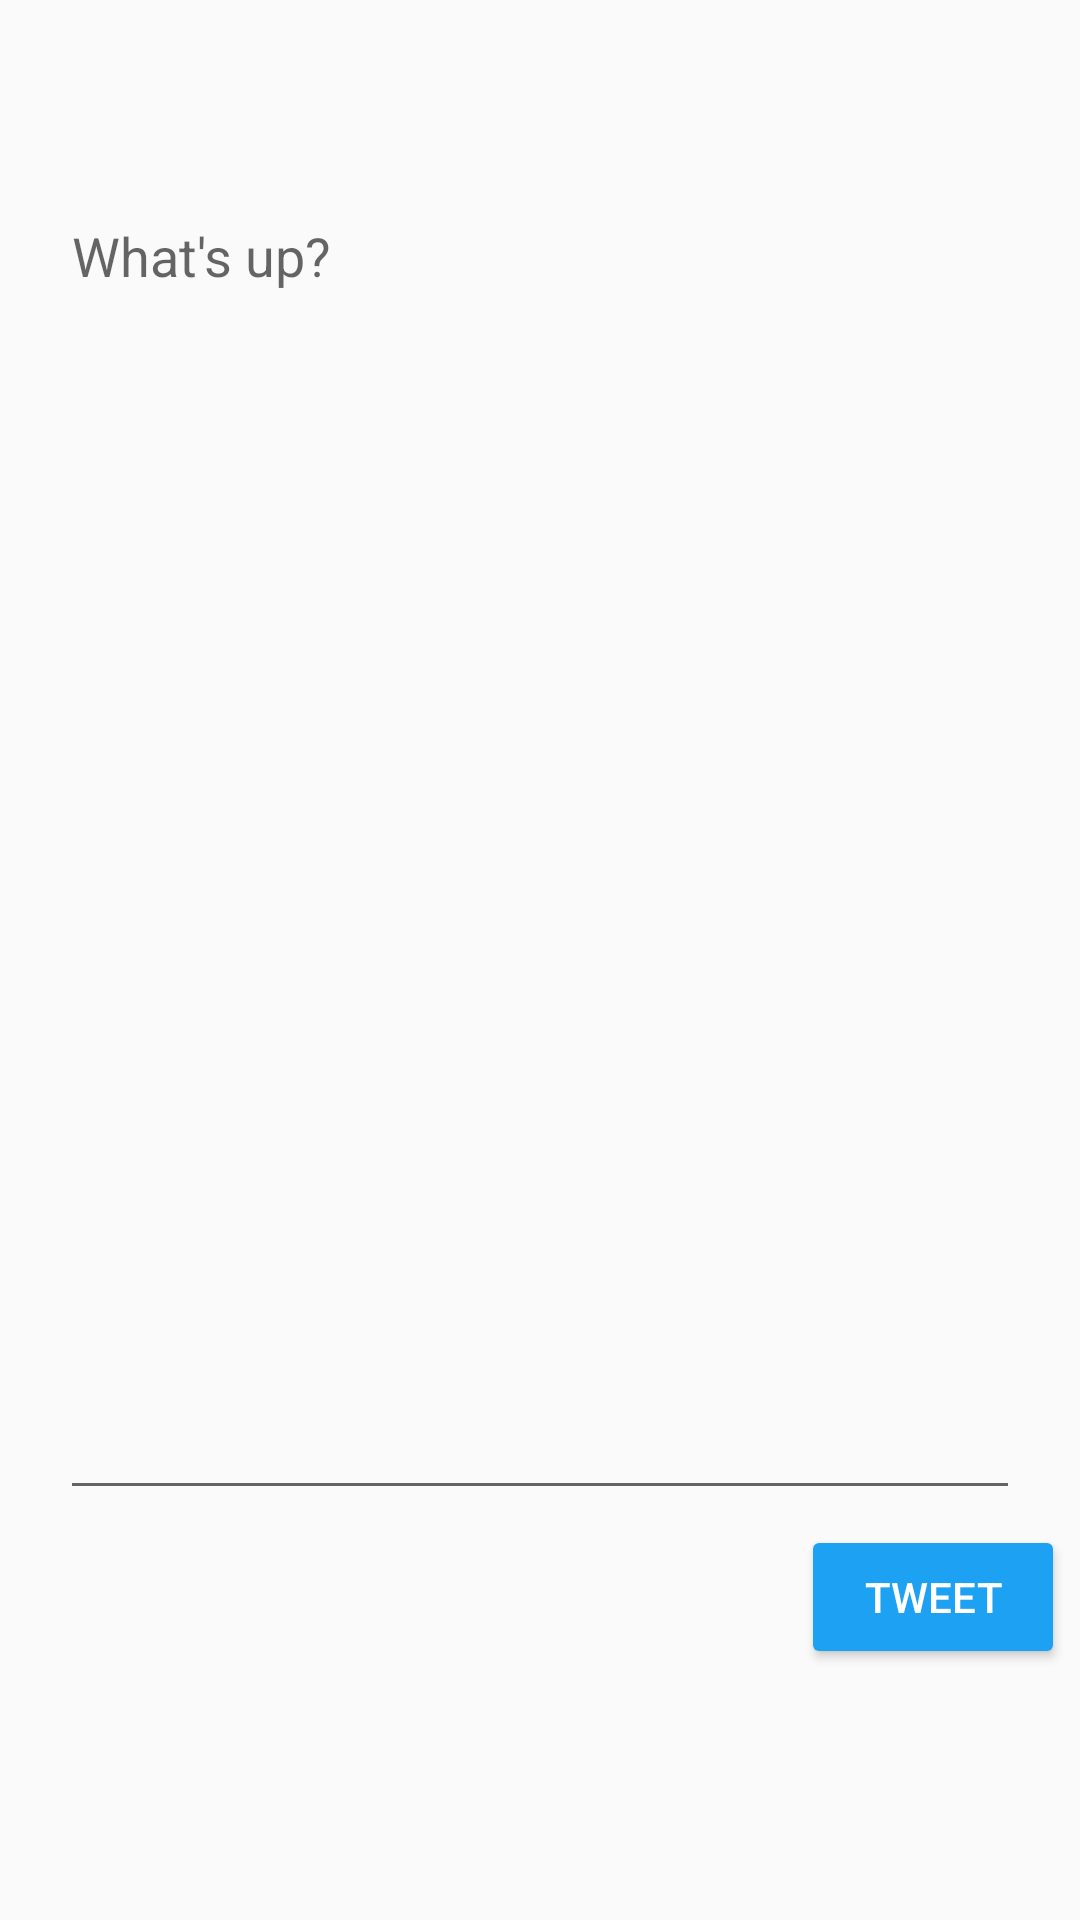

This screen was rendered from an Android layout file. Write that file and the resources it references.
<!-- AndroidManifest.xml: application theme AppTheme -->
<!-- res/layout/fragment_compose.xml -->
<?xml version="1.0" encoding="utf-8"?>
<RelativeLayout xmlns:android="http://schemas.android.com/apk/res/android"
    xmlns:app="http://schemas.android.com/apk/res-auto"
    xmlns:tools="http://schemas.android.com/tools"
    android:layout_width="match_parent"
    android:layout_height="match_parent">

    <Button
        android:id="@+id/sendBtn"
        android:layout_width="wrap_content"
        android:layout_height="wrap_content"
        android:layout_below="@+id/etCompose2"
        android:layout_alignParentEnd="true"
        android:layout_marginTop="5dp"
        android:layout_marginEnd="5dp"
        android:backgroundTint="@color/twitter_blue"
        android:text="@string/tweetBtn"
        android:textColor="#FFFFFF" />

    <EditText
        android:id="@+id/etCompose2"
        android:layout_width="match_parent"
        android:layout_height="wrap_content"
        android:layout_below="@+id/cancelBtn"
        android:layout_alignParentStart="true"
        android:layout_alignParentEnd="true"
        android:layout_marginStart="20dp"
        android:layout_marginTop="10dp"
        android:layout_marginEnd="20dp"
        android:ems="10"
        android:gravity="start|top"
        android:hint="@string/composeHint"
        android:inputType="textMultiLine"
        android:minLines="20" />

    <Button
        android:id="@+id/cancelBtn"
        android:layout_width="33dp"
        android:layout_height="33dp"
        android:layout_alignParentStart="true"
        android:layout_alignParentTop="true"
        android:layout_marginStart="20dp"
        android:layout_marginTop="20dp"
        android:background="@drawable/ic_vector_close"
        android:backgroundTint="#03A9F4" />

    <TextView
        android:id="@+id/tvCharCount"
        android:layout_width="wrap_content"
        android:layout_height="wrap_content"
        android:layout_below="@+id/etCompose2"
        android:layout_marginTop="20dp"
        android:layout_marginEnd="10dp"
        android:layout_toStartOf="@+id/sendBtn"
        tools:text="charCount" />
</RelativeLayout>
<!-- resources referenced by this layout -->
<resources>
  <color name="twitter_blue">#ff1da1f2</color>
  <string name="composeHint">What\'s up?</string>
  <string name="tweetBtn">Tweet</string>
  <style name="AppTheme" parent="AppBaseTheme">
          
          <item name="colorPrimary">@color/twitter_blue</item>
          <item name="colorAccent">@color/white</item>
      </style>
  <style name="AppBaseTheme" parent="Theme.AppCompat.Light.DarkActionBar">
          
      </style>
  <color name="white">#ffffffff</color>
</resources>
